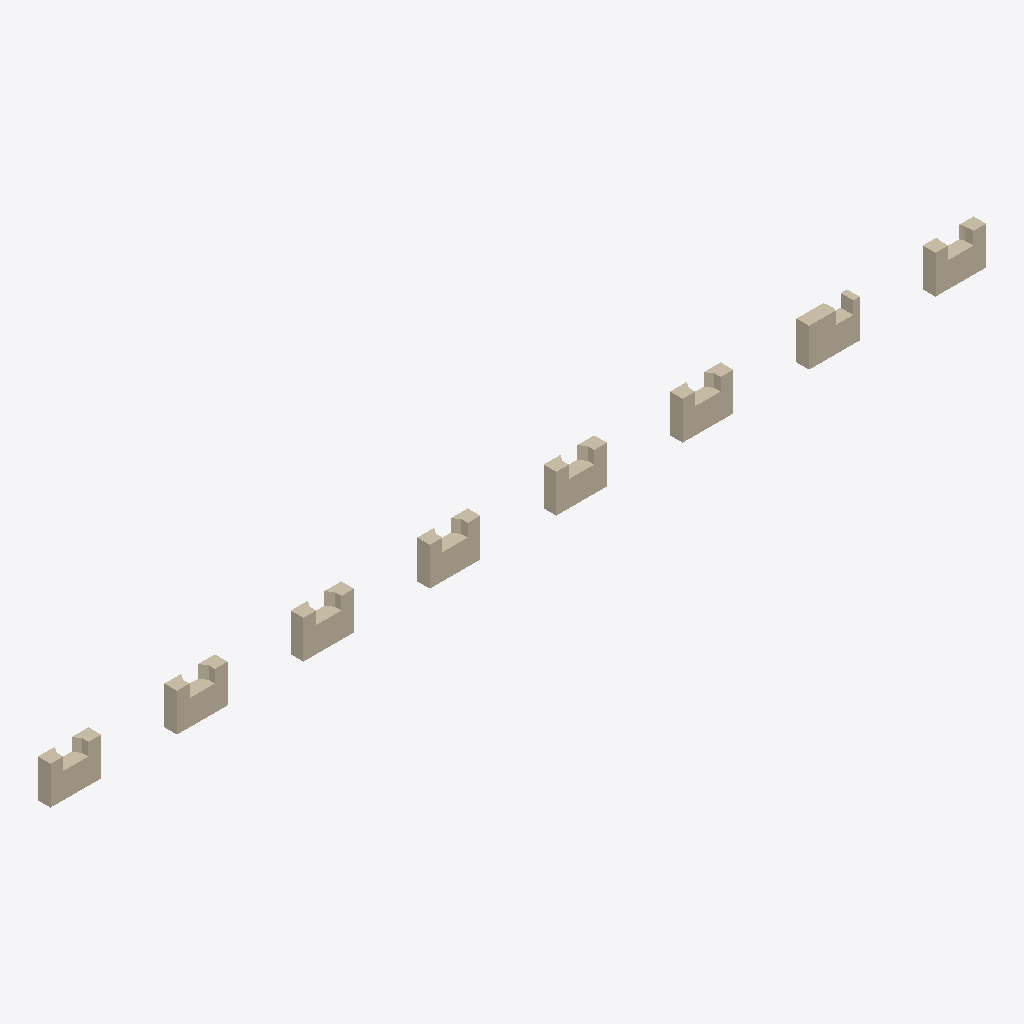
Isometric view of an IFC building model (IFC-SPF (STEP), schema IFC4X3, length unit metre), seen from the south-west, elements coloured by IFC class: 8 walls (beige).
Extent 74.0 m × 1.0 m × 3.0 m (x, y, z). Elements (8): 8 IfcWall.

HEADER;
FILE_DESCRIPTION(('ViewDefinition [CoordinationView]'),'2;1');
FILE_NAME('halfspace_boundaries_ifc4x3.ifc','1970-01-01T00:00:00',(''),(''),'IfcOpenShell 0.8.5-1c5b825','IfcOpenShell 0.8.5-1c5b825','');
FILE_SCHEMA(('IFC4X3'));
ENDSEC;
DATA;
#8=IFCPROJECT('12EId3V$rTZgzomtwEFZSd',$,'halfspace-boundaries',$,$,$,$,(#3),#7);
#12=IFCSITE('02kjlg8HHUY9zxufO9cJsg',$,'Site',$,$,#11,$,$,$,$,$,$,$,$);
#220=IFCWALL('3iL7B63cXJQOT2LQLUVQ3m',$,'COMPOSITE_ARCS',$,$,#217,#219,$,.NOTDEFINED.);
#92=IFCWALL('1mPWFXWkXLdRt51wD2ACJi',$,'COMPOSITE',$,$,#89,#91,$,.NOTDEFINED.);
#112=IFCWALL('2SZj$CxMbSk9S2DvTrGvTt',$,'COMPOSITE_LINE',$,$,#109,#111,$,.NOTDEFINED.);
#152=IFCWALL('16jqlmu7bG4uOR4M6paC47',$,'INDEXED_SEGMENTS',$,$,#149,#151,$,.NOTDEFINED.);
#132=IFCWALL('1vQEMRiEXGUhVH4KtHSyM5',$,'INDEXED',$,$,#129,#131,$,.NOTDEFINED.);
#174=IFCWALL('2Ls37YEEHVEOtEoC9s25ge',$,'INDEXED_COLLINEAR_ARC',$,$,#171,#173,$,.NOTDEFINED.);
#72=IFCWALL('3hY5Aq7tvPePgmkm_Fdu0M',$,'POLYLINE',$,$,#69,#71,$,.NOTDEFINED.);
#242=IFCWALL('2RcovoPN1KXwx7_$QOw7Ai',$,'INDEXED_ARC',$,$,#239,#241,$,.NOTDEFINED.);
ENDSEC;
